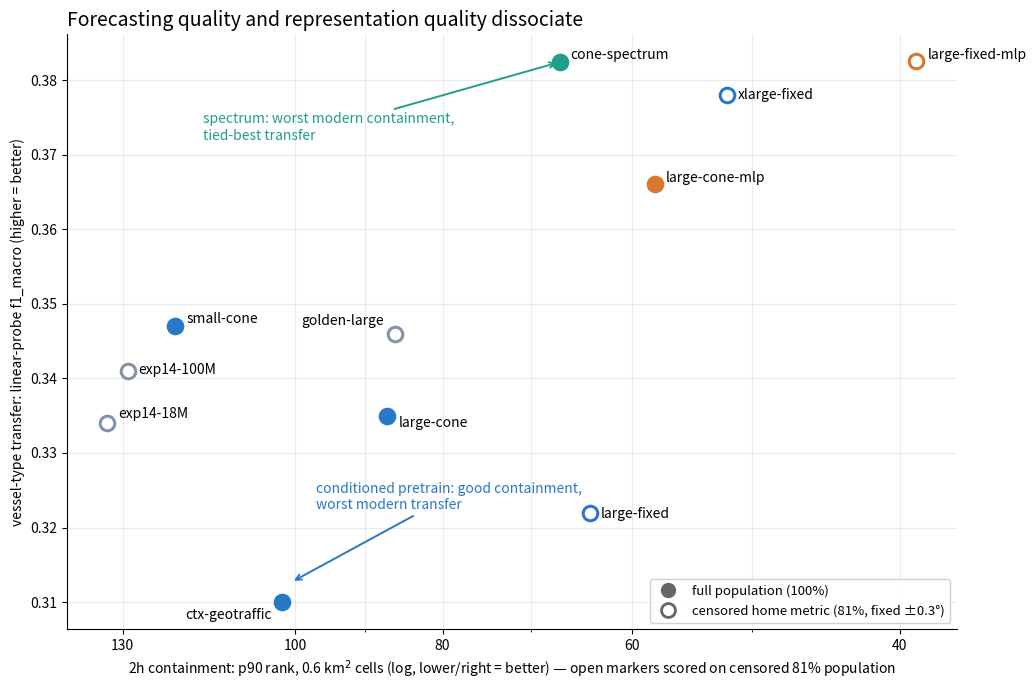

Source code (Python): (Note: this script raises an exception after producing the figure.)
"""Head/backbone dissociation scatter: forecasting containment vs transfer.

X = 2h fixgrid p90 containment (0.6 km2 cells, log scale, lower=better);
Y = vessel-type-v2 linear-probe f1_macro (higher=better). If containment
quality and representation quality were one axis, points would fall on a
monotone curve; the spectrum point (worst-of-modern containment, tied-best
transfer) and ctx-geotraffic (good containment, poor transfer) break it.

Open markers = fixed +/-0.3 canvases whose 2h containment is computed on
the 81% of vessels they cover (home metric); filled = full population.

Usage: python scripts/gen_dissociation_scatter.py
Writes docs/figures/dissociation_scatter.png
"""
import matplotlib
matplotlib.use("Agg")
import matplotlib.pyplot as plt

ORANGE, BLUE, TEAL, SLATE = "#d9772f", "#2878c8", "#1f9e89", "#8494a8"

#      name, 2h p90 (cells), vessel f1, color, censored(open marker)
PTS = [
    ("large-fixed-mlp", 39, .3825, ORANGE, True),
    ("cone-spectrum", 67, .3824, TEAL, False),
    ("xlarge-fixed", 52, .378, BLUE, True),
    ("large-cone-mlp", 58, .366, ORANGE, False),
    ("small-cone", 120, .347, BLUE, False),
    ("golden-large", 86, .346, SLATE, True),
    ("exp14-100M", 129, .341, SLATE, True),
    ("large-cone", 87, .335, BLUE, False),
    ("exp14-18M", 133, .334, SLATE, True),
    ("large-fixed", 64, .322, BLUE, True),
    ("ctx-geotraffic", 102, .310, BLUE, False),
]
OFFS = {  # label offsets (pts) to avoid collisions
    "large-fixed-mlp": (8, 2), "cone-spectrum": (8, 2),
    "xlarge-fixed": (8, -3), "large-cone-mlp": (8, 2),
    "small-cone": (8, 2), "golden-large": (-8, 6),
    "exp14-100M": (8, -2), "large-cone": (8, -8),
    "exp14-18M": (8, 4), "large-fixed": (8, -4),
    "ctx-geotraffic": (-8, -12),
}


def main():
    fig, ax = plt.subplots(figsize=(10.5, 7))
    for name, x, y, c, censored in PTS:
        ax.scatter(x, y, s=110, color="white" if censored else c,
                   edgecolor=c, linewidth=2.2, zorder=3)
        dx, dy = OFFS[name]
        ax.annotate(name, (x, y), textcoords="offset points",
                    xytext=(dx, dy), fontsize=10,
                    ha="left" if dx > 0 else "right")
    ax.set_xscale("log")
    ax.set_xticks([40, 60, 80, 100, 130])
    ax.set_xticklabels(["40", "60", "80", "100", "130"])
    ax.invert_xaxis()                      # right = better forecasting
    ax.set_xlabel("2h containment: p90 rank, 0.6 km$^2$ cells "
                  "(log, lower/right = better) — open markers scored on "
                  "censored 81% population")
    ax.set_ylabel("vessel-type transfer: linear-probe f1_macro (higher = better)")
    ax.set_title("Forecasting quality and representation quality dissociate",
                 loc="left", fontsize=14)
    # the two story arrows
    ax.annotate("spectrum: worst modern containment,\ntied-best transfer",
                xy=(67, .3824), xytext=(115, .372), fontsize=10, color=TEAL,
                arrowprops=dict(arrowstyle="->", color=TEAL, lw=1.4))
    ax.annotate("conditioned pretrain: good containment,\nworst modern transfer",
                xy=(101, .3125), xytext=(97, .3225), fontsize=10, color=BLUE,
                ha="left",
                arrowprops=dict(arrowstyle="->", color=BLUE, lw=1.4,
                                shrinkB=4))
    # marker-style legend (was only explained in the axis label)
    filled = plt.Line2D([], [], marker="o", ls="", color="#666",
                        markersize=10, label="full population (100%)")
    open_m = plt.Line2D([], [], marker="o", ls="", markerfacecolor="white",
                        markeredgecolor="#666", markeredgewidth=2,
                        markersize=10,
                        label="censored home metric (81%, fixed ±0.3°)")
    ax.legend(handles=[filled, open_m], loc="lower right", fontsize=9.5,
              framealpha=0.9)
    ax.grid(alpha=0.25, which="both")
    ax.spines[["top", "right"]].set_visible(False)
    fig.tight_layout()
    fig.savefig("docs/figures/dissociation_scatter.png", dpi=150)
    print("wrote dissociation_scatter.png")


if __name__ == "__main__":
    main()
